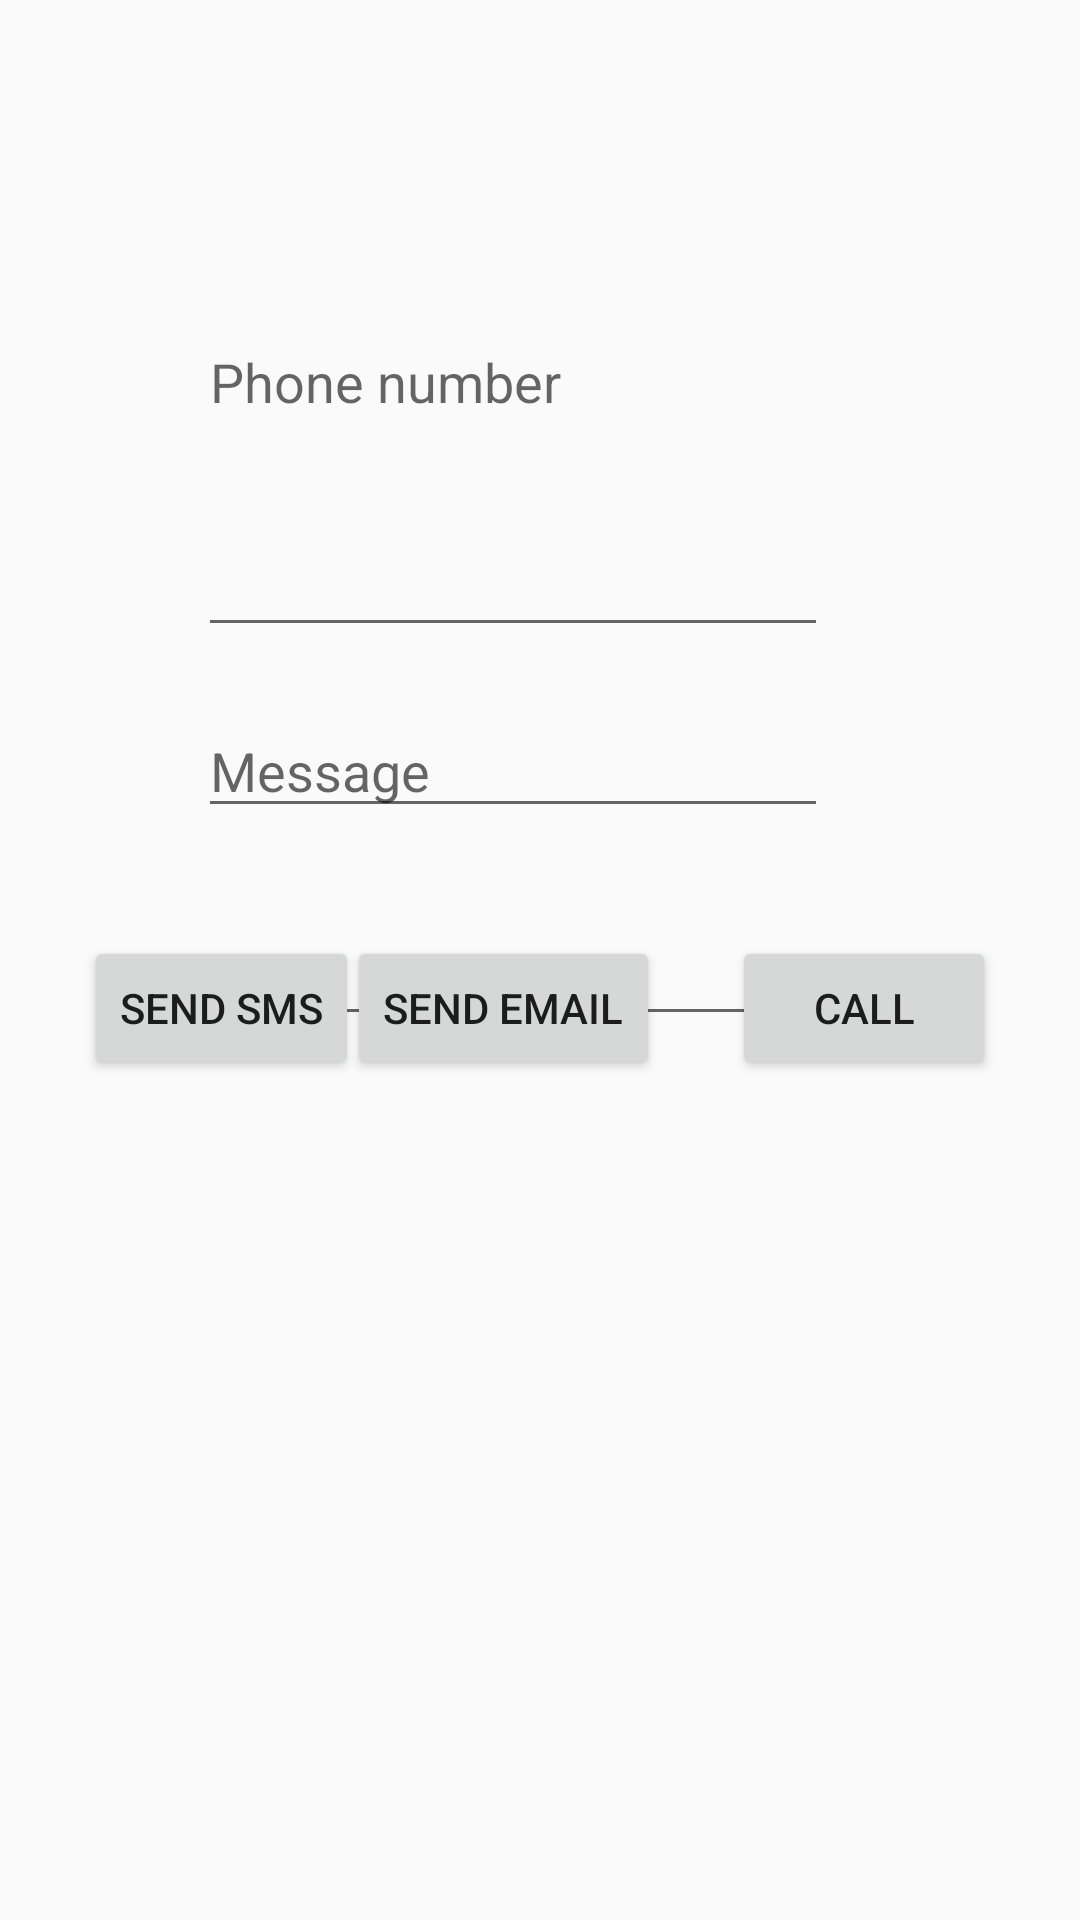

Layout XML and referenced resources for this Android screen:
<!-- AndroidManifest.xml: application theme AppTheme -->
<!-- res/layout/activity_notification.xml -->
<?xml version="1.0" encoding="utf-8"?>
<android.support.constraint.ConstraintLayout
    xmlns:android="http://schemas.android.com/apk/res/android"
    xmlns:app="http://schemas.android.com/apk/res-auto"
    xmlns:tools="http://schemas.android.com/tools"
    android:layout_width="match_parent"
    android:layout_height="match_parent"
    tools:context="com.example.fallsdetect.Notifition"
    tools:layout_editor_absoluteY="81dp">
    <Button
        android:id="@+id/btn_sendSMS"
        android:layout_width="wrap_content"
        android:layout_height="wrap_content"
        android:layout_marginStart="28dp"
        android:text="Send SMS"
        app:layout_constraintBottom_toBottomOf="@+id/btn_call"
        app:layout_constraintStart_toStartOf="parent"
        app:layout_constraintTop_toTopOf="@+id/btn_call"
        app:layout_constraintVertical_bias="0.0"
        android:layout_marginLeft="28dp" />

    <Button
        android:id="@+id/btn_call"
        android:layout_width="wrap_content"
        android:layout_height="wrap_content"
        android:layout_marginEnd="28dp"
        android:layout_marginTop="312dp"
        android:text="Call"
        app:layout_constraintEnd_toEndOf="parent"
        app:layout_constraintTop_toTopOf="parent"
        android:layout_marginRight="28dp" />

    <EditText
        android:id="@+id/et_phone"
        android:layout_width="wrap_content"
        android:layout_height="0dp"
        android:layout_marginBottom="19dp"
        android:layout_marginStart="66dp"
        android:layout_marginTop="36dp"
        android:ems="10"
        android:hint="Phone number"
        android:inputType="textPersonName"
        app:layout_constraintBottom_toTopOf="@+id/et_SMS"
        app:layout_constraintStart_toStartOf="parent"
        app:layout_constraintTop_toTopOf="parent"
        android:layout_marginLeft="66dp" />

    <EditText
        android:id="@+id/et_SMS"
        android:layout_width="wrap_content"
        android:layout_height="wrap_content"
        android:layout_marginBottom="364dp"
        android:ems="10"
        android:hint="Message"
        android:inputType="textPersonName"
        app:layout_constraintBottom_toBottomOf="parent"
        app:layout_constraintStart_toStartOf="@+id/et_phone"
        app:layout_constraintTop_toBottomOf="@+id/et_phone" />

    <Button
        android:id="@+id/btn_email"
        android:layout_width="wrap_content"
        android:layout_height="wrap_content"
        android:layout_marginEnd="24dp"
        android:text="Send Email"
        app:layout_constraintBaseline_toBaselineOf="@+id/btn_call"
        app:layout_constraintEnd_toStartOf="@+id/btn_call"
        android:layout_marginRight="24dp" />

    <EditText
        android:id="@+id/et_email"
        android:layout_width="wrap_content"
        android:layout_height="wrap_content"
        android:layout_marginTop="28dp"
        android:ems="10"
        android:inputType="textPersonName"
        android:hint="Email body"
        app:layout_constraintStart_toStartOf="@+id/et_SMS"
        app:layout_constraintTop_toBottomOf="@+id/et_SMS" />

</android.support.constraint.ConstraintLayout>
<!-- resources referenced by this layout -->
<resources>
  <style name="AppTheme" parent="Theme.AppCompat.Light.DarkActionBar">
          
          <item name="colorPrimary">@color/colorPrimary</item>
          <item name="colorPrimaryDark">@color/colorPrimaryDark</item>
          <item name="colorAccent">@color/colorAccent</item>
      </style>
  <color name="colorPrimary">#0054f2</color>
  <color name="colorPrimaryDark">#303F9F</color>
  <color name="colorAccent">#FF4081</color>
</resources>
